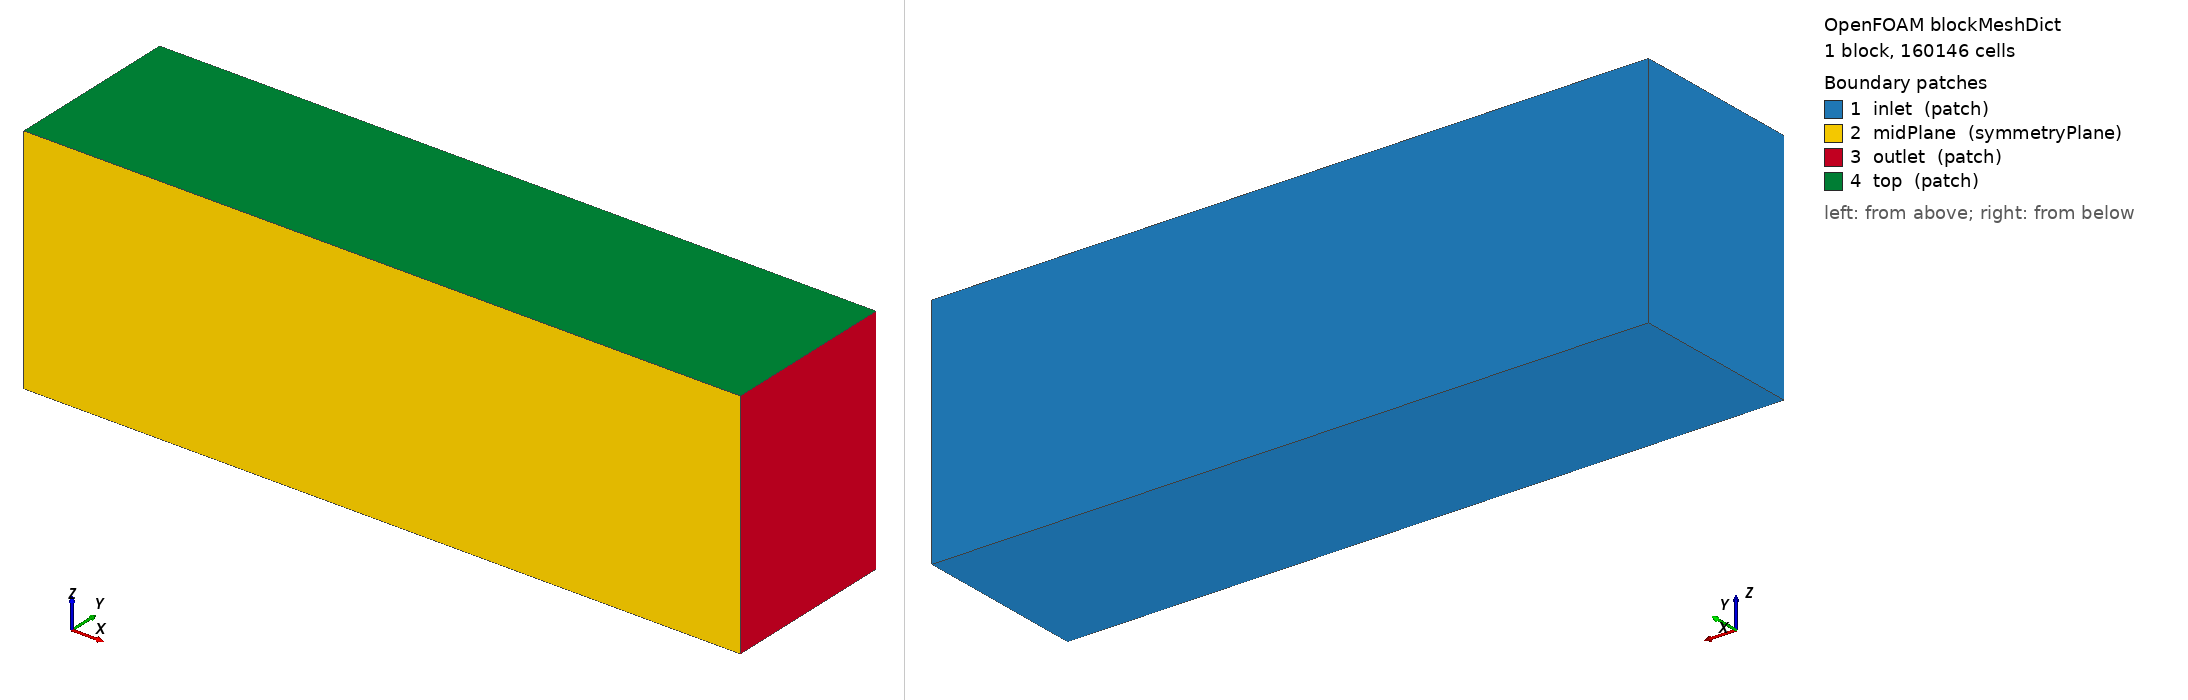

OpenFOAM case: the mesh blockMesh builds from blockMeshDict, 1 block(s), 160146 cells. Boundary patches (legend numbers): 1 inlet (patch), 2 midPlane (symmetryPlane), 3 outlet (patch), 4 top (patch). Left view from above one corner, right view from below the opposite corner. Boundary conditions: 0 field file(s) under 0/; 0 of 4 drawn patches have an entry in a shipped field file.

=== system/blockMeshDict ===
/*--------------------------------*- C++ -*----------------------------------*\
| =========                 |                                                 |
| \\      /  F ield         | OpenFOAM: The Open Source CFD Toolbox           |
|  \\    /   O peration     | Version:  plus                                  |
|   \\  /    A nd           | Web:      www.OpenFOAM.com                      |
|    \\/     M anipulation  |                                                 |
\*---------------------------------------------------------------------------*/
FoamFile
{
	version    2.0;
	format     ascii;
	class      dictionary;
	object     blockMeshDict;
}

scale 1;

vertices
(
	(-14.66586261827254 0 -8.147701454595854)
	(21.99879392740881 0 -8.147701454595854)
	(21.99879392740881 9.020669467588267 -8.147701454595854)
	(-14.66586261827254 9.020669467588267 -8.147701454595854)
	(-14.66586261827254 0 3.7828613896337893)
	(21.99879392740881 0 3.7828613896337893)
	(21.99879392740881 9.020669467588267 3.7828613896337893)
	(-14.66586261827254 9.020669467588267 3.7828613896337893)
);

edges
(

);

blocks
(
	hex (0 1 2 3 4 5 6 7) (126 31 41) simpleGrading (1 1 1)
);

boundary
(
	inlet
	{
		type patch;
		faces
		(
			(0 4 7 3)
			(3 2 6 7)
			(0 3 2 1)
		);
	}
	midPlane
	{
		type symmetryPlane;
		faces
		(
			(0 1 5 4)
		);
	}
	outlet
	{
		type patch;
		faces
		(
			(2 6 5 1)
		);
	}
	top
	{
		type patch;
		faces
		(
			(4 5 6 7)
		);
	}
);



=== system/controlDict ===
/*--------------------------------*- C++ -*----------------------------------*\
| =========                 |                                                 |
| \\      /  F ield         | OpenFOAM: The Open Source CFD Toolbox           |
|  \\    /   O peration     | Version:  plus                                  |
|   \\  /    A nd           | Web:      www.OpenFOAM.com                      |
|    \\/     M anipulation  |                                                 |
\*---------------------------------------------------------------------------*/
FoamFile
{
	version    2.0;
	format     ascii;
	class      dictionary;
	object     controlDict;
}

libs                 ("libOpenFOAM.so" "libfvOptions.so" );
application          interFoam;
startFrom            latestTime;
startTime            0;
stopAt               endTime;
endTime              55.67;
deltaT               0.07954;
writeControl         adjustableRunTime;
writeInterval        0.5567;
purgeWrite           2;
writeFormat          ascii;
writePrecision       9;
writeCompression     off;
timeFormat           general;
timePrecision        9;
runTimeModifiable    yes;
adjustTimeStep       yes;
maxCo                40.0;
maxDeltaT            0.07954;
maxAlphaCo           10.0;

functions
{
	#include "forces";
}
